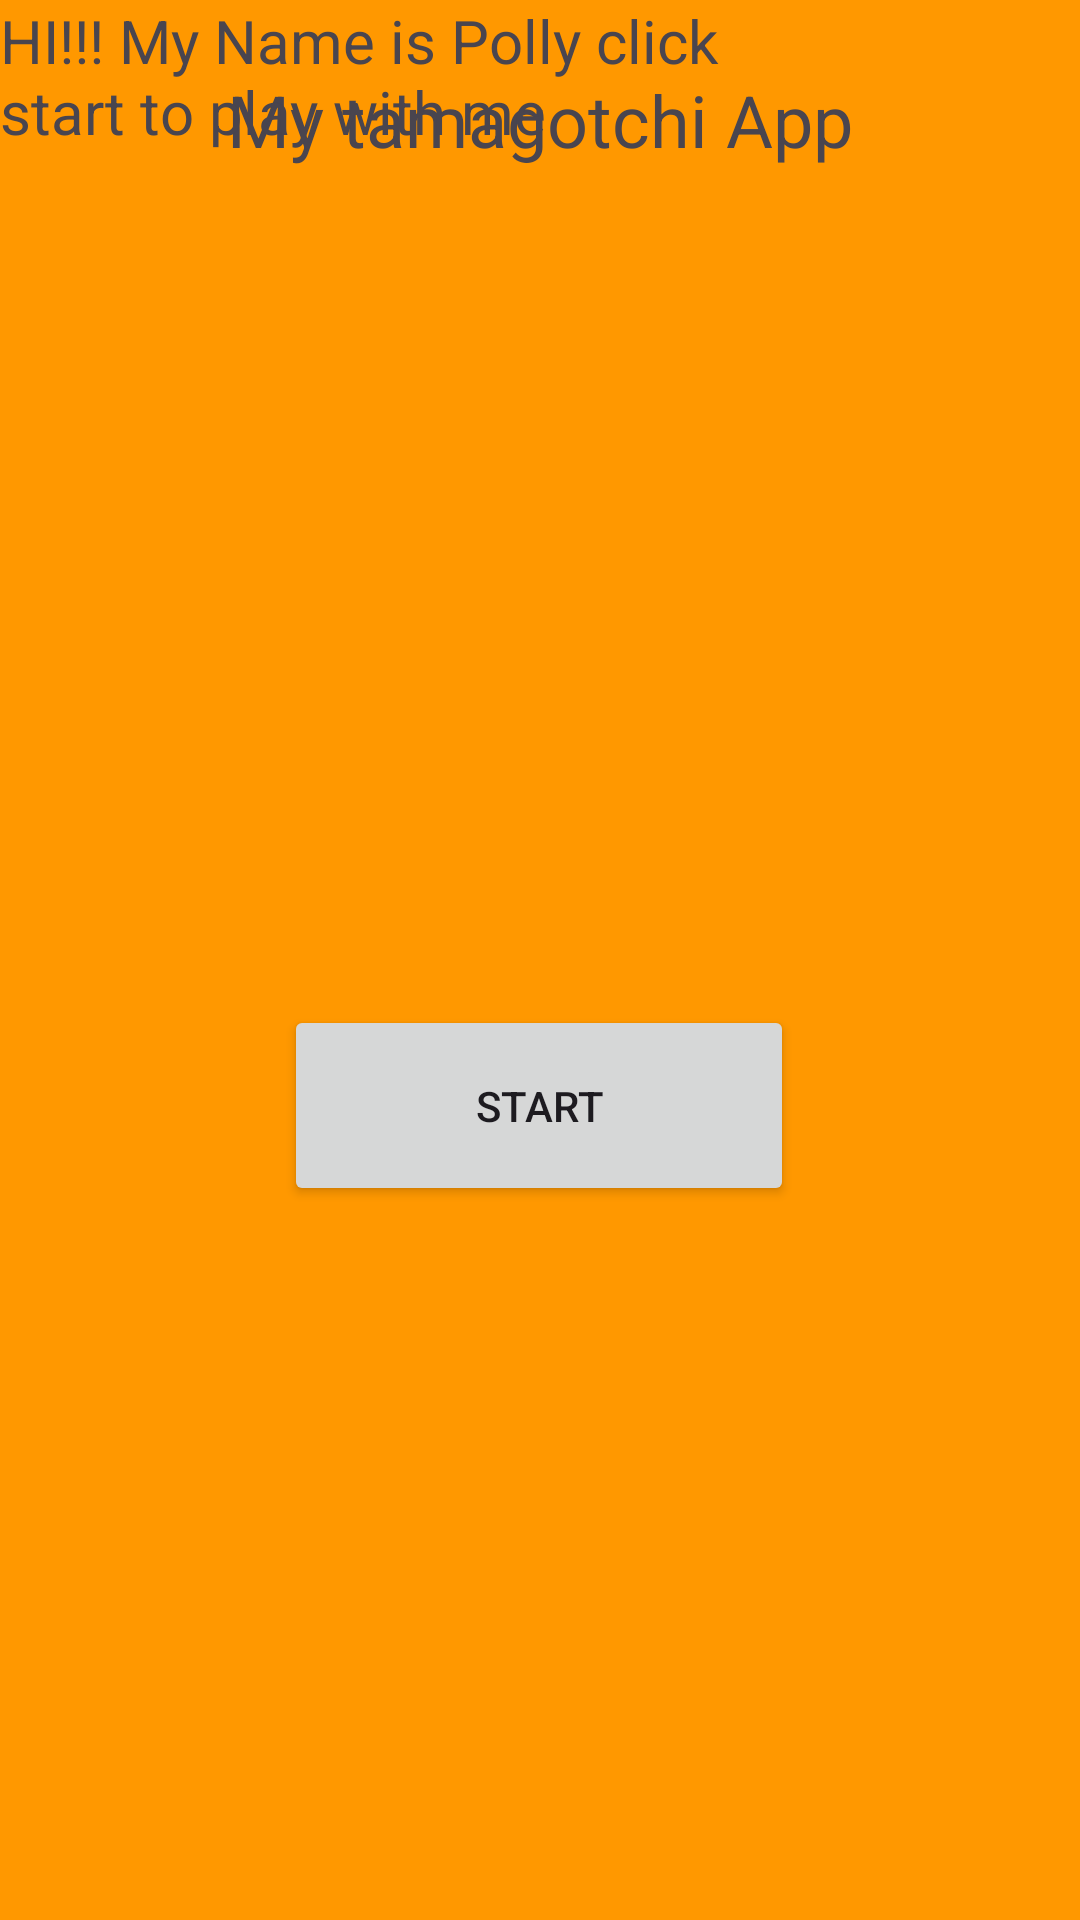

Here is an Android app screen rendered from its layout file. Give the layout XML and the strings, colors and styles it references.
<!-- AndroidManifest.xml: application theme Theme.MyPitBullApplication -->
<!-- res/layout/activity_main.xml -->
<?xml version="1.0" encoding="utf-8"?>
<androidx.constraintlayout.widget.ConstraintLayout xmlns:android="http://schemas.android.com/apk/res/android"
    xmlns:app="http://schemas.android.com/apk/res-auto"
    xmlns:tools="http://schemas.android.com/tools"
    android:layout_width="match_parent"
    android:layout_height="match_parent"
    android:background="#FF9800"
    tools:context=".MainActivity">

    <TextView
        android:id="@+id/textView2"
        android:layout_width="wrap_content"
        android:layout_height="wrap_content"
        android:text="My tamagotchi App"
        android:textSize="24sp"
        app:layout_constraintBottom_toBottomOf="parent"
        app:layout_constraintEnd_toEndOf="parent"
        app:layout_constraintStart_toStartOf="parent"
        app:layout_constraintTop_toTopOf="parent"
        app:layout_constraintVertical_bias="0.039" />

    <Button
        android:id="@+id/startButton"
        android:layout_width="170dp"
        android:layout_height="67dp"
        android:layout_marginStart="120dp"
        android:layout_marginTop="34dp"
        android:layout_marginEnd="121dp"
        android:layout_marginBottom="16dp"
        android:text="START"
        app:layout_constraintBottom_toBottomOf="parent"
        app:layout_constraintEnd_toEndOf="parent"
        app:layout_constraintStart_toStartOf="parent"
        app:layout_constraintTop_toBottomOf="@+id/textView" />

    <ImageView
        android:id="@+id/imageView"
        android:layout_width="298dp"
        android:layout_height="426dp"
        android:layout_marginStart="56dp"
        android:layout_marginTop="23dp"
        android:layout_marginEnd="57dp"
        android:layout_marginBottom="27dp"
        app:layout_constraintBottom_toTopOf="@+id/textView"
        app:layout_constraintEnd_toEndOf="parent"
        app:layout_constraintStart_toStartOf="parent"
        app:layout_constraintTop_toBottomOf="@+id/textView2"
        app:srcCompat="@drawable/img" />

    <TextView
        android:id="@+id/textView"
        android:layout_width="279dp"
        android:layout_height="79dp"
        android:text="HI!!! My Name is Polly click start to play with me "
        android:textSize="20sp"
        tools:layout_editor_absoluteX="66dp"
        tools:layout_editor_absoluteY="535dp" />

</androidx.constraintlayout.widget.ConstraintLayout>
<!-- resources referenced by this layout -->
<resources>
  <style name="Theme.MyPitBullApplication" parent="Base.Theme.MyPitBullApplication" />
  <style name="Base.Theme.MyPitBullApplication" parent="Theme.Material3.DayNight.NoActionBar">
          
          
      </style>
</resources>
